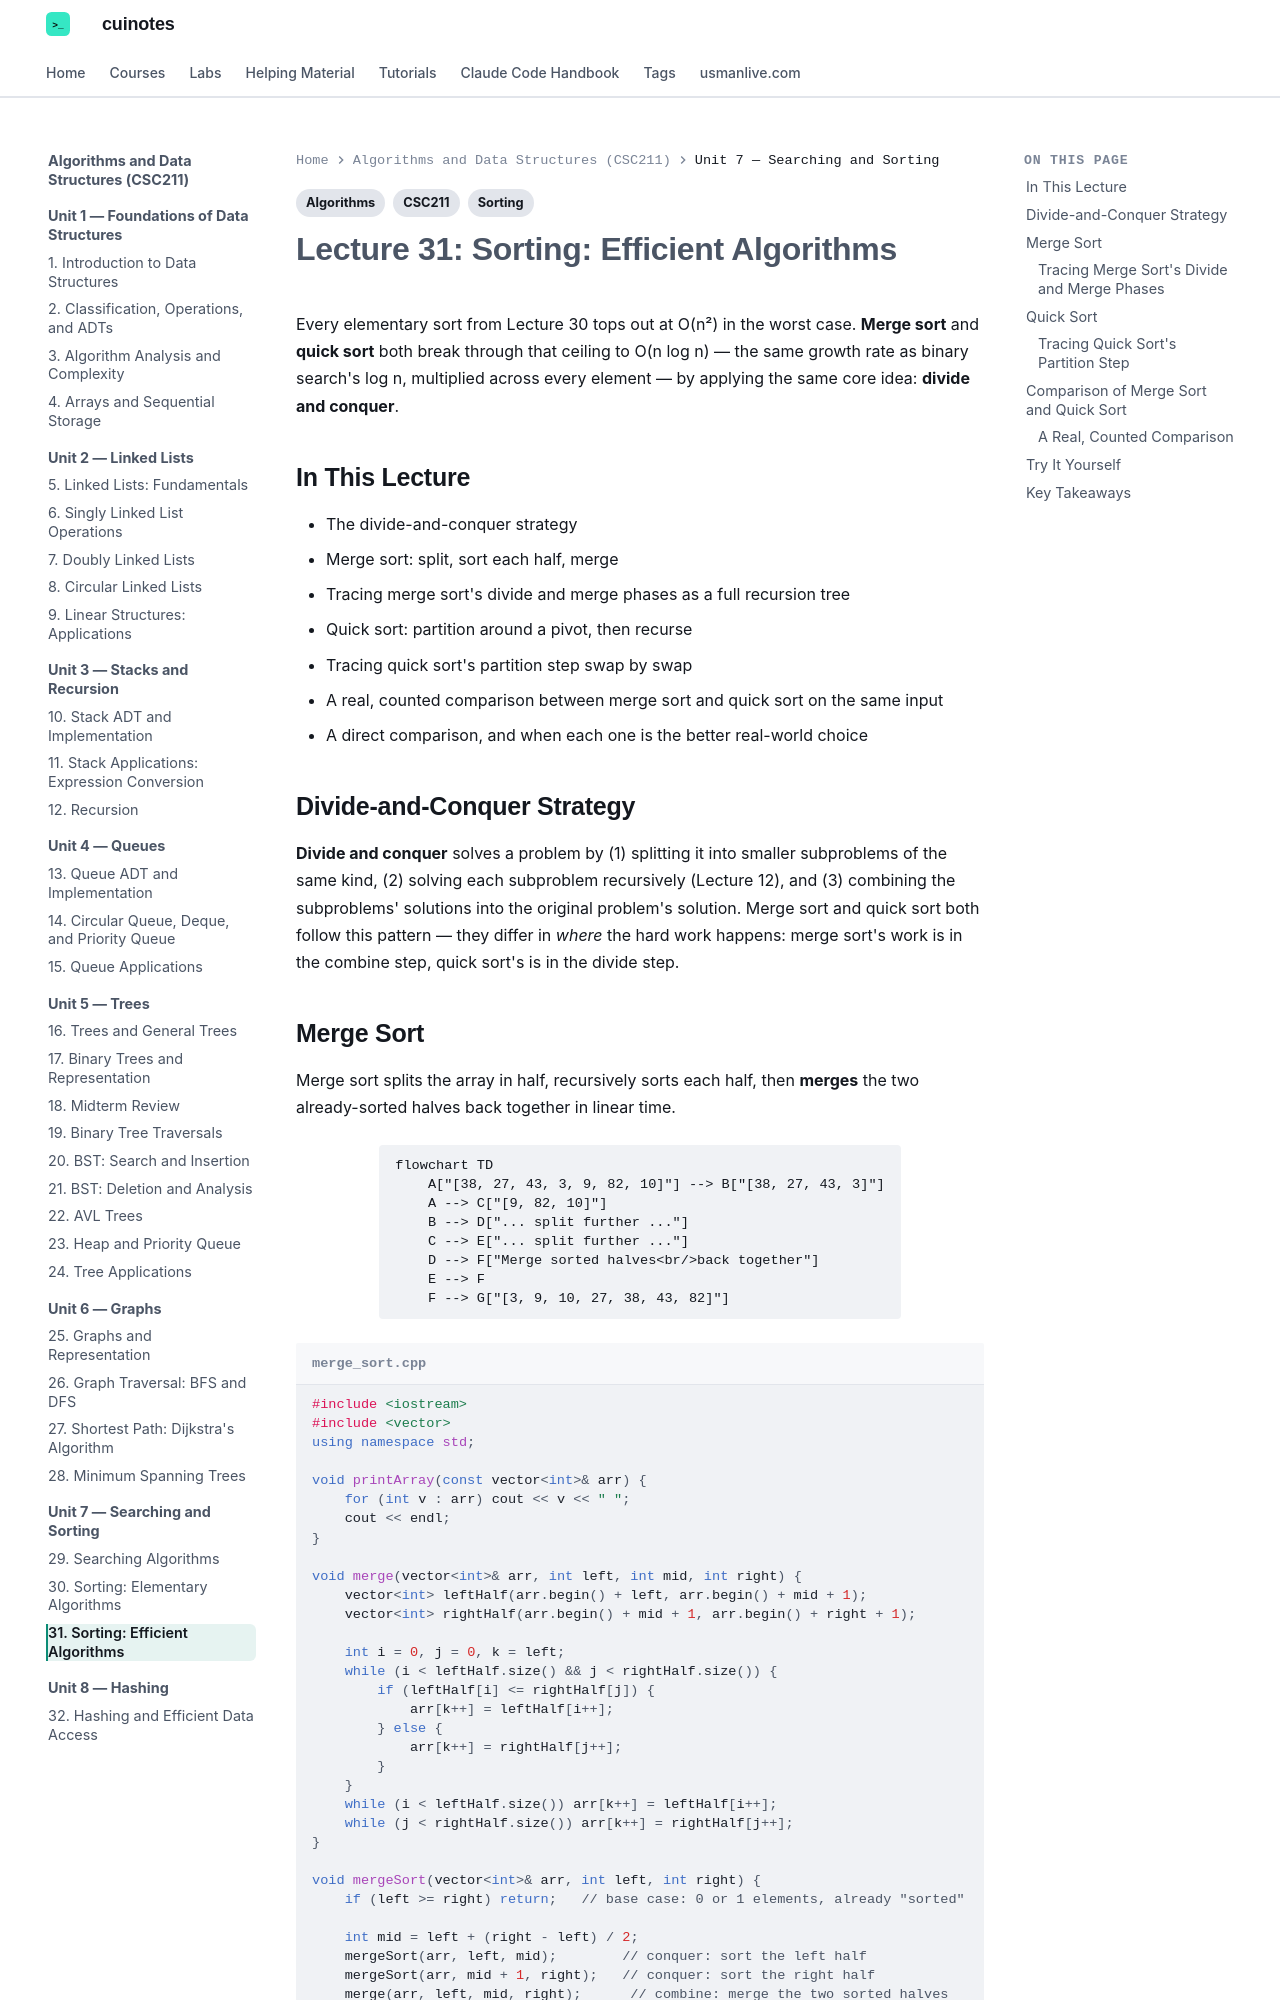

repository: mua22/mern-web-book · page: algorithms-and-data-structures/lecture-31-sorting-efficient-algorithms/index.html · generator: mkdocs

---
title: "Lecture 31: Sorting: Efficient Algorithms"
tags:
  - CSC211
  - Sorting
  - Algorithms
---

# Lecture 31: Sorting: Efficient Algorithms

Every elementary sort from Lecture 30 tops out at O(n²) in the worst case. **Merge sort**
and **quick sort** both break through that ceiling to O(n log n) — the same growth rate
as binary search's log n, multiplied across every element — by applying the same core
idea: **divide and conquer**.

## In This Lecture

- The divide-and-conquer strategy
- Merge sort: split, sort each half, merge
- Tracing merge sort's divide and merge phases as a full recursion tree
- Quick sort: partition around a pivot, then recurse
- Tracing quick sort's partition step swap by swap
- A real, counted comparison between merge sort and quick sort on the same input
- A direct comparison, and when each one is the better real-world choice

## Divide-and-Conquer Strategy

**Divide and conquer** solves a problem by (1) splitting it into smaller subproblems of
the same kind, (2) solving each subproblem recursively (Lecture 12), and (3) combining
the subproblems' solutions into the original problem's solution. Merge sort and quick
sort both follow this pattern — they differ in *where* the hard work happens: merge
sort's work is in the combine step, quick sort's is in the divide step.
